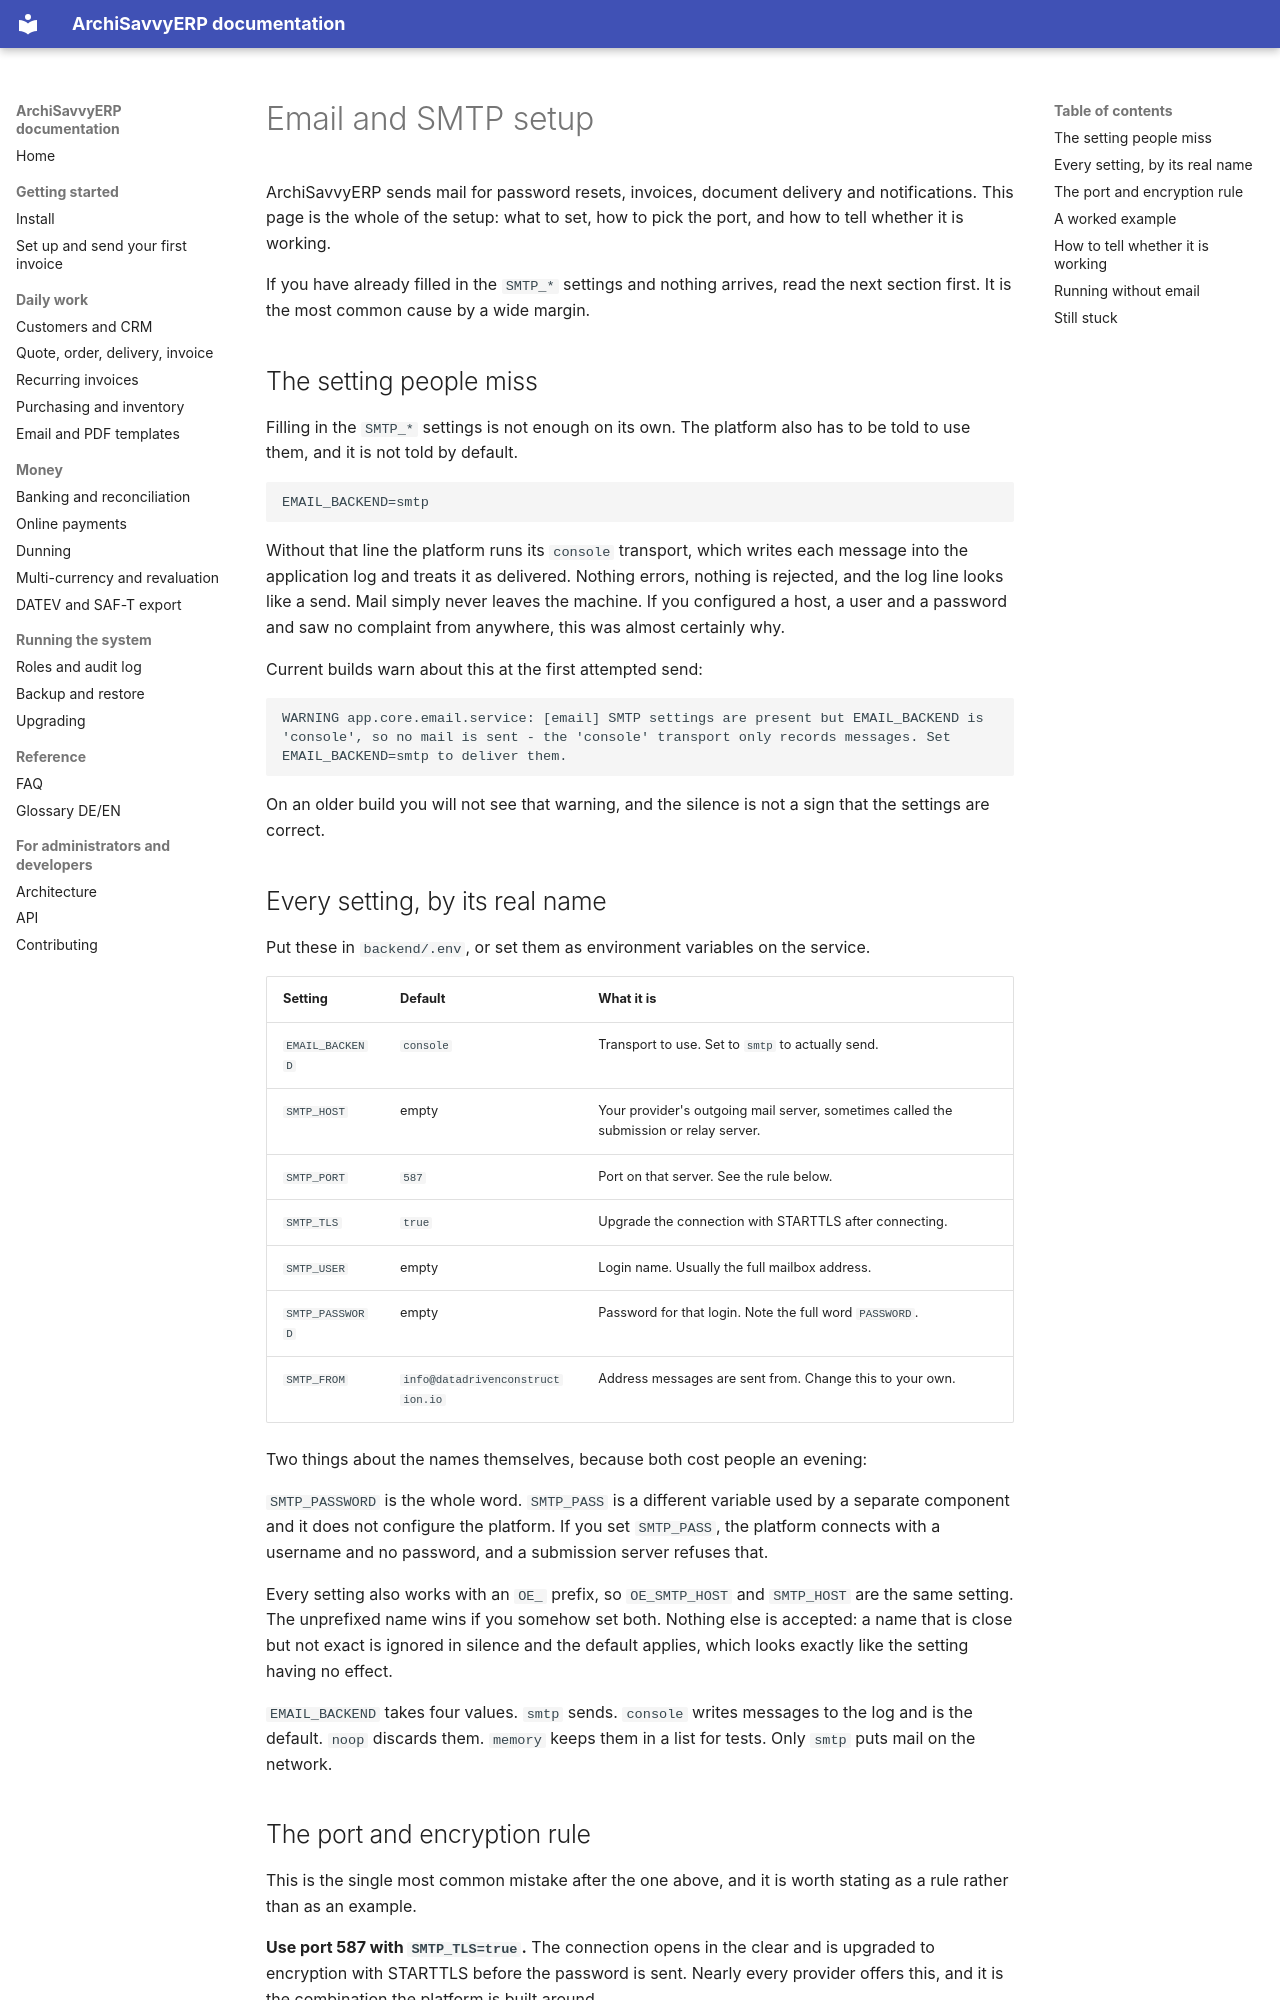

repository: archisavvy/archi-savvy-studio-erp · page: email-setup/index.html · generator: mkdocs

# Email and SMTP setup

ArchiSavvyERP sends mail for password resets, invoices, document
delivery and notifications. This page is the whole of the setup: what to set, how to
pick the port, and how to tell whether it is working.

If you have already filled in the `SMTP_*` settings and nothing arrives, read the next
section first. It is the most common cause by a wide margin.

## The setting people miss

Filling in the `SMTP_*` settings is not enough on its own. The platform also has to be
told to use them, and it is not told by default.

```env
EMAIL_BACKEND=smtp
```

Without that line the platform runs its `console` transport, which writes each message
into the application log and treats it as delivered. Nothing errors, nothing is
rejected, and the log line looks like a send. Mail simply never leaves the machine. If
you configured a host, a user and a password and saw no complaint from anywhere, this
was almost certainly why.

Current builds warn about this at the first attempted send:

```
WARNING app.core.email.service: [email] SMTP settings are present but EMAIL_BACKEND is
'console', so no mail is sent - the 'console' transport only records messages. Set
EMAIL_BACKEND=smtp to deliver them.
```

On an older build you will not see that warning, and the silence is not a sign that the
settings are correct.

## Every setting, by its real name

Put these in `backend/.env`, or set them as environment variables on the service.

| Setting | Default | What it is |
|---|---|---|
| `EMAIL_BACKEND` | `console` | Transport to use. Set to `smtp` to actually send. |
| `SMTP_HOST` | empty | Your provider's outgoing mail server, sometimes called the submission or relay server. |
| `SMTP_PORT` | `587` | Port on that server. See the rule below. |
| `SMTP_TLS` | `true` | Upgrade the connection with STARTTLS after connecting. |
| `SMTP_USER` | empty | Login name. Usually the full mailbox address. |
| `SMTP_PASSWORD` | empty | Password for that login. Note the full word `PASSWORD`. |
| `SMTP_FROM` | `info@datadrivenconstruction.io` | Address messages are sent from. Change this to your own. |

Two things about the names themselves, because both cost people an evening:

`SMTP_PASSWORD` is the whole word. `SMTP_PASS` is a different variable used by a
separate component and it does not configure the platform. If you set `SMTP_PASS`, the
platform connects with a username and no password, and a submission server refuses that.

Every setting also works with an `OE_` prefix, so `OE_SMTP_HOST` and `SMTP_HOST` are the
same setting. The unprefixed name wins if you somehow set both. Nothing else is
accepted: a name that is close but not exact is ignored in silence and the default
applies, which looks exactly like the setting having no effect.

`EMAIL_BACKEND` takes four values. `smtp` sends. `console` writes messages to the log
and is the default. `noop` discards them. `memory` keeps them in a list for tests. Only
`smtp` puts mail on the network.
